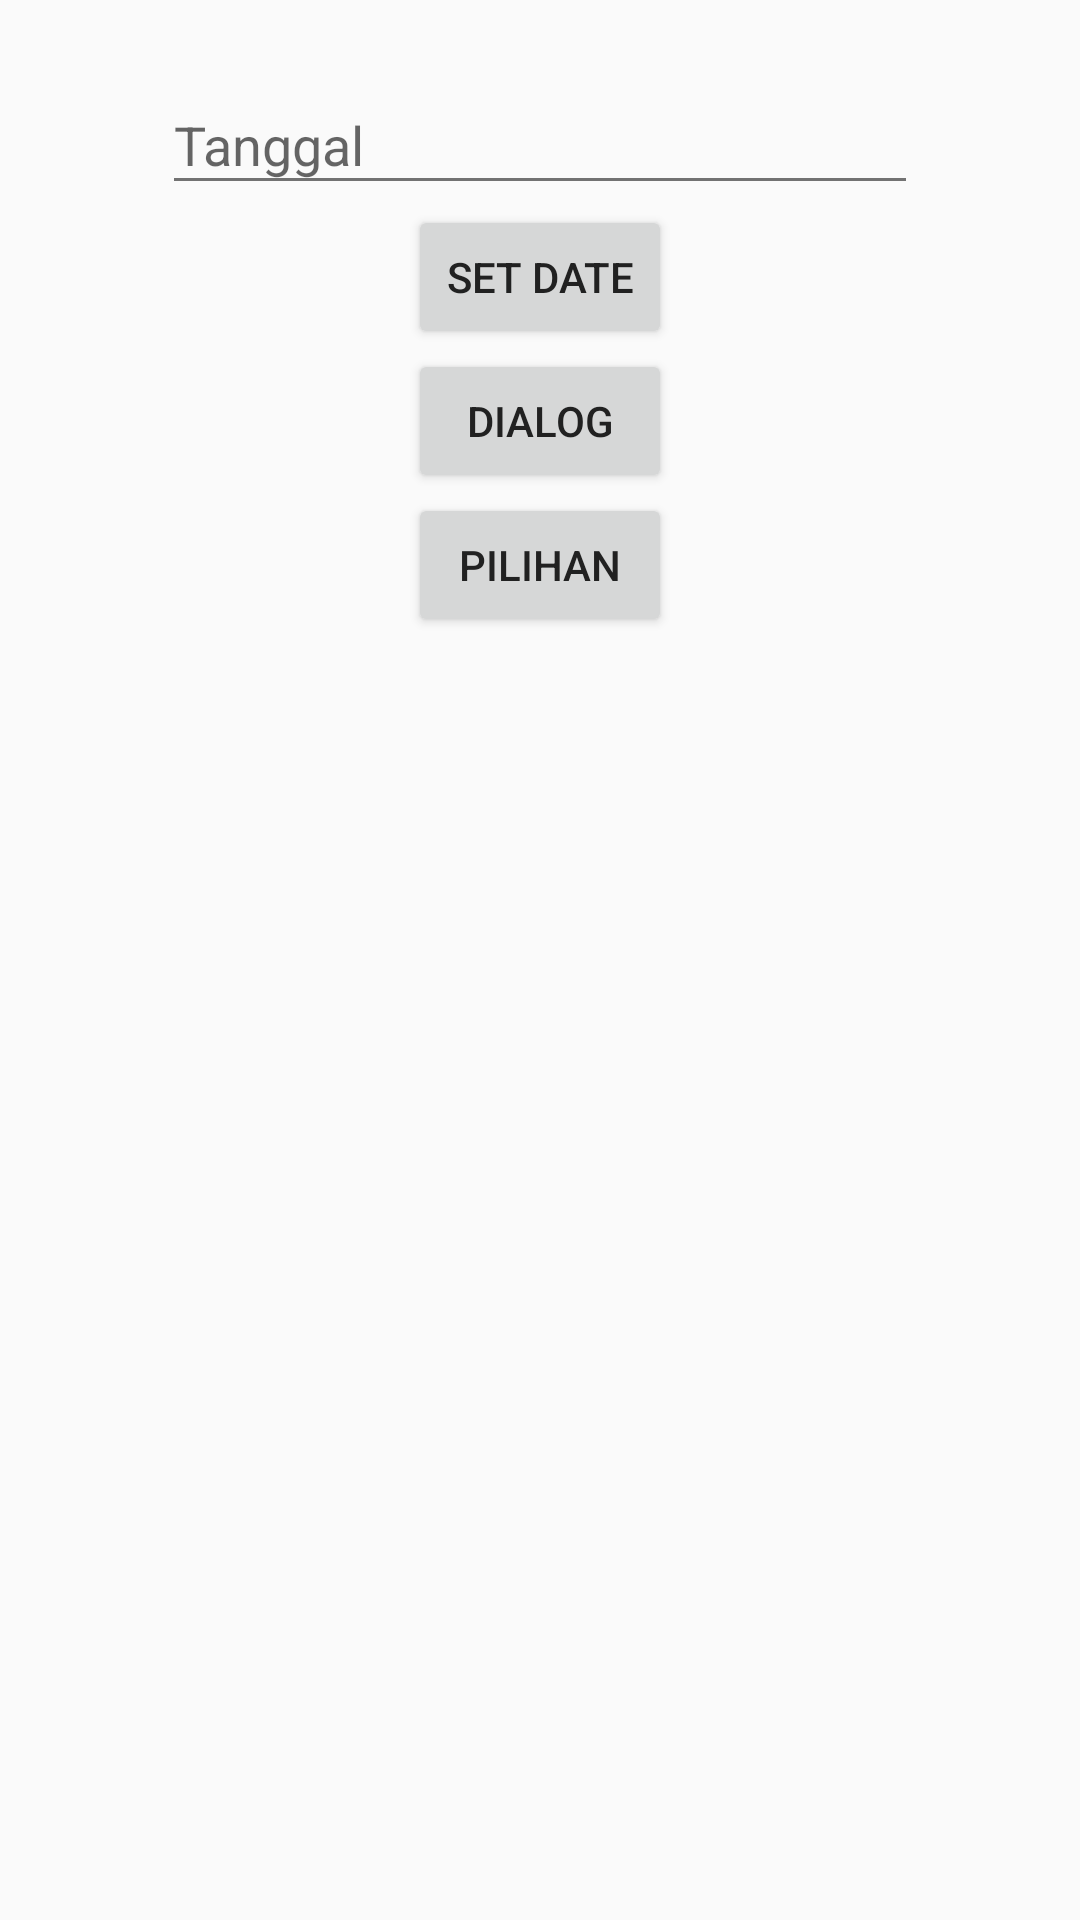

Produce the Android XML layout that renders to this screen, including the resource entries it uses.
<!-- AndroidManifest.xml: application theme AppTheme -->
<!-- res/layout/fragment_frg_date_picker.xml -->
<FrameLayout xmlns:android="http://schemas.android.com/apk/res/android"
    xmlns:tools="http://schemas.android.com/tools"
    android:layout_width="match_parent"
    android:layout_height="match_parent"
    tools:context="com.coba.example.astimen.mymaterialdesign.fragment.frg_date_picker">\

    <RelativeLayout
        xmlns:android="http://schemas.android.com/apk/res/android"
        xmlns:tools="http://schemas.android.com/tools"
        android:layout_width="match_parent"
        android:layout_height="match_parent"
        android:padding="16dp">



            <android.support.design.widget.TextInputLayout
                android:id="@+id/input_layout_tanggal"
                android:layout_width="wrap_content"
                android:layout_height="wrap_content"
                android:layout_centerHorizontal="true">

                <EditText
                    android:id="@+id/input_tanggal"
                    android:layout_width="wrap_content"
                    android:layout_height="wrap_content"
                    android:inputType="date"
                    android:maxLength="12"
                    android:ems="12"
                    android:hint="Tanggal" />

            </android.support.design.widget.TextInputLayout>

            <Button
                android:id="@+id/button_date_picker"
                android:layout_width="wrap_content"
                android:layout_height="wrap_content"
                android:layout_centerHorizontal="true"
                android:text="Set Date"
                android:layout_below="@id/input_layout_tanggal"/>

            <Button
                android:id="@+id/button_dialog"
                android:layout_width="wrap_content"
                android:layout_height="wrap_content"
                android:layout_centerHorizontal="true"
                android:text="Dialog"
                android:layout_below="@id/button_date_picker"/>

            <Button
                android:id="@+id/button_choice"
                android:layout_width="wrap_content"
                android:layout_height="wrap_content"
                android:layout_centerHorizontal="true"
                android:text="Pilihan"
                android:layout_below="@id/button_dialog"/>




    </RelativeLayout>

</FrameLayout>
<!-- resources referenced by this layout -->
<resources>
  <style name="AppTheme" parent="AppTheme.Base">
          
      </style>
  <style name="AppTheme.Base" parent="Theme.AppCompat.Light.NoActionBar">
  
          <item name="colorPrimaryDark">@color/colorPrimaryDark</item>
          <item name="colorPrimary">@color/colorPrimary</item>
          <item name="colorAccent">@color/colorAccent</item>
  
          <item name="android:textColorPrimary">@color/textColorPrimary</item>
          <item name="android:textColorSecondary">@color/textColorSecondary</item>
  
          <item name="colorControlNormal">@color/colorControlNormal</item>
          <item name="colorControlActivated">@color/colorControlActivated</item>
          <item name="colorControlHighlight">@color/colorControlHighlight</item>
  
          <item name="android:windowNoTitle">true</item>
          <item name="windowActionBar">false</item>  
  
          <item name="alertDialogTheme">@style/AppCompatAlertDialogStyle</item>
  
          <item name="drawerArrowStyle">@style/DrawerArrowStyle</item>
  
      </style>
  <color name="colorPrimaryDark">#5e35b1</color>
  <color name="colorPrimary">#673ab7</color>
  <color name="colorAccent">#7e57c2</color>
  <color name="textColorPrimary">#212121</color>
  <color name="textColorSecondary">#727272</color>
  <color name="colorControlNormal">@color/textColorSecondary</color>
  <color name="colorControlActivated">@color/colorAccent</color>
  <color name="colorControlHighlight">@color/divider</color>
  <style name="AppCompatAlertDialogStyle" parent="Theme.AppCompat.Light.Dialog.Alert">
          <item name="colorAccent">@color/colorAccent</item>
          <item name="android:textColorPrimary">@color/textColorPrimary</item>
          <item name="android:background">@color/rowBackground</item>
      </style>
  <style name="DrawerArrowStyle" parent="Widget.AppCompat.DrawerArrowToggle">
          <item name="spinBars">true</item>
          <item name="color">@color/icons</item>
      </style>
  <color name="divider">#B6B6B6</color>
  <color name="rowBackground">#F2F2F2</color>
  <color name="icons">#FFFFFF</color>
</resources>
